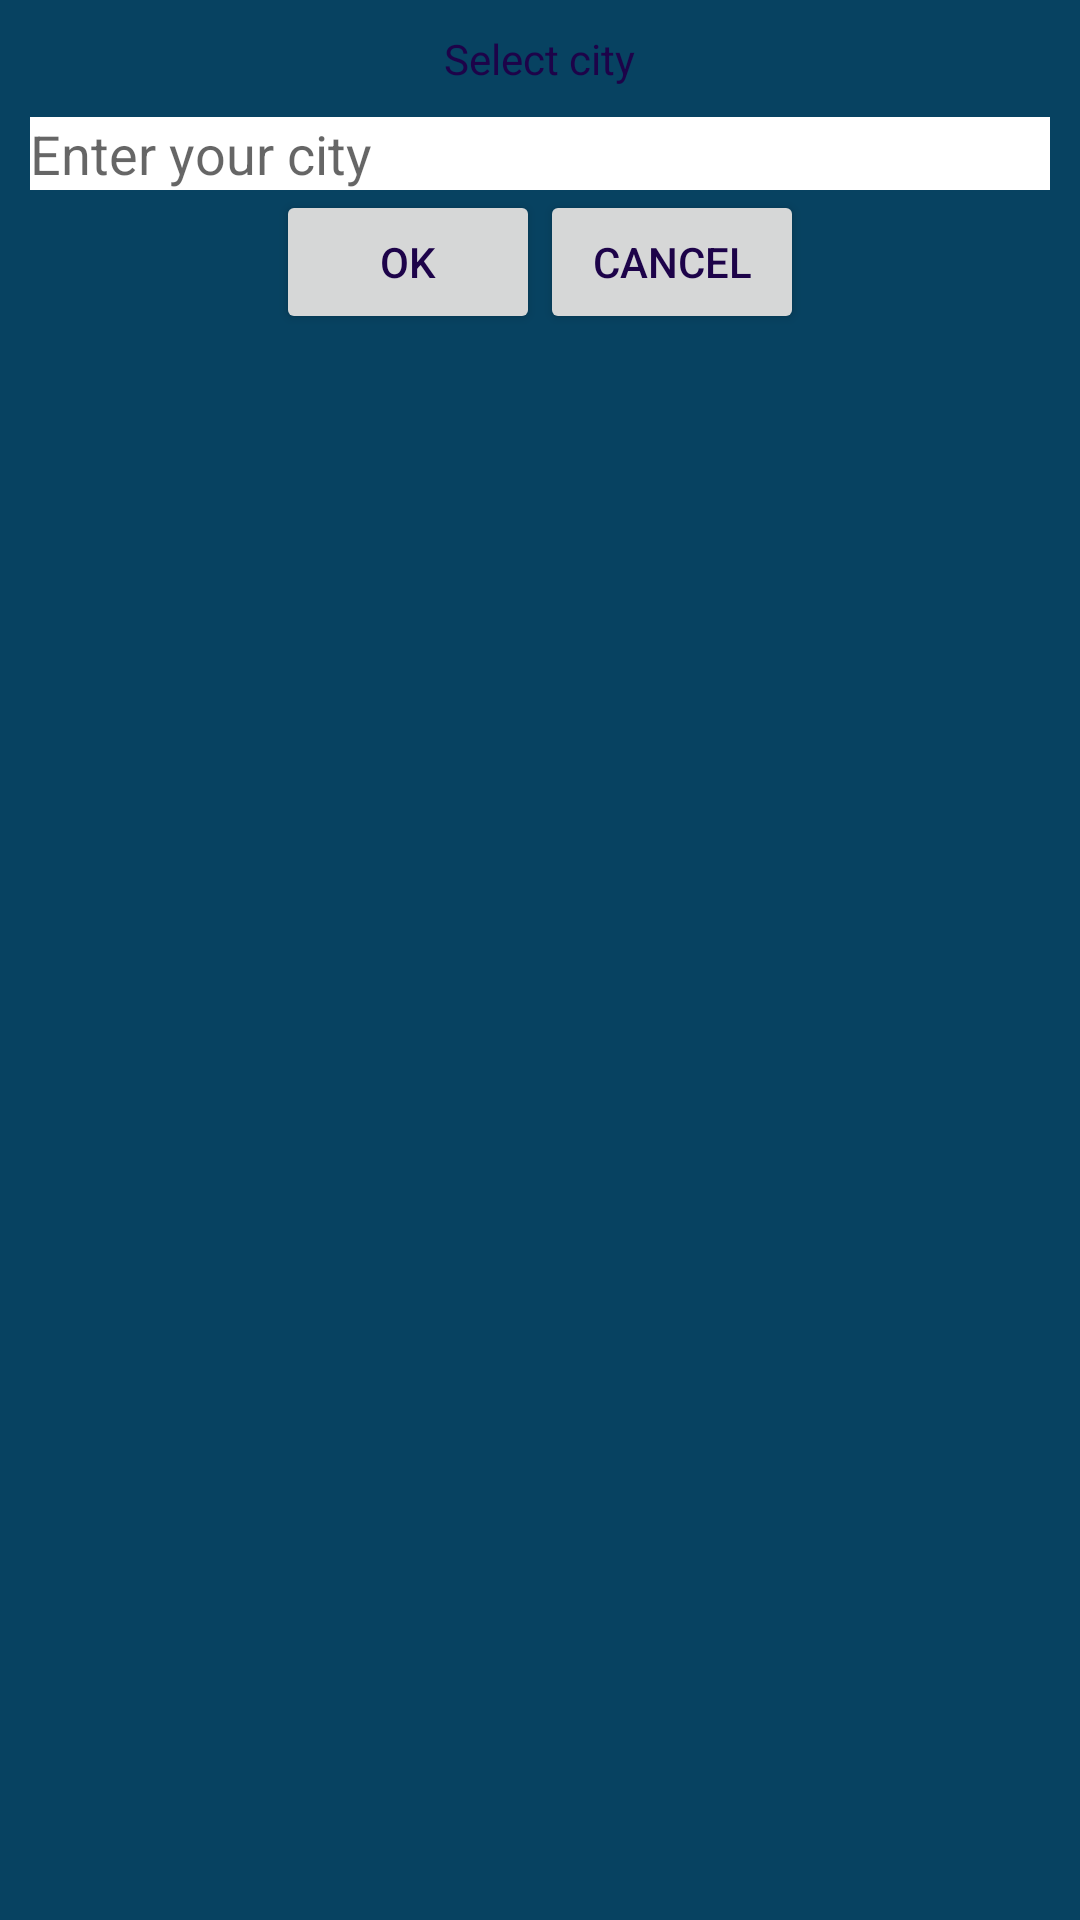

The Android layout XML behind this screen, and the referenced resources:
<!-- AndroidManifest.xml: application theme NewTheme -->
<!-- res/layout/change_city.xml -->
<?xml version="1.0" encoding="utf-8"?>
<LinearLayout
    xmlns:android="http://schemas.android.com/apk/res/android"
    android:orientation="vertical"
    android:layout_width="match_parent"
    android:layout_height="match_parent"
    android:padding="10dp"
    android:background="@color/color_alert_background"
    >


    <TextView
        android:id="@+id/title_alert"
        android:layout_width="wrap_content"
        android:layout_height="wrap_content"
        android:text="@string/select_city"
        android:layout_gravity="center"
        android:textColor="@color/your_color"
        android:layout_marginBottom="10dp"/>

    <EditText
        android:id="@+id/editText"
        android:layout_width="match_parent"
        android:layout_height="wrap_content"
        android:ems="10"
        android:inputType="textPersonName"
        android:hint="@string/enter_the_city"
        android:background="#FFFF"
        android:importantForAutofill="no" />

    <LinearLayout
        android:layout_width="match_parent"
        android:layout_height="wrap_content"
        android:orientation="horizontal"
        android:gravity="center_horizontal">

        <Button
            android:id="@+id/button_ok"
            android:layout_width="wrap_content"
            android:layout_height="wrap_content"

            android:text="@string/ok"
            android:textColor="@color/your_color" />

        <Button
            android:id="@+id/button_cancel"
            android:layout_width="wrap_content"
            android:layout_height="wrap_content"

            android:text="@string/cancel"
            android:textColor="@color/your_color" />

    </LinearLayout>

</LinearLayout>
<!-- resources referenced by this layout -->
<resources>
  <color name="color_alert_background">#074261</color>
  <color name="your_color">#1D0349</color>
  <string name="cancel">CANCEL</string>
  <string name="enter_the_city">Enter your city</string>
  <string name="ok">OK</string>
  <string name="select_city">Select city</string>
  <style name="NewTheme" parent="Theme.AppCompat.Light.NoActionBar">
  
          <item name="colorPrimary">#122259</item>
          <item name="colorPrimaryDark">#122259</item>
          <item name="colorAccent">@color/colorAccent</item>
          <item name="android:textColor">#FFFFFF</item>
      </style>
  <color name="colorAccent">#D81B60</color>
</resources>
